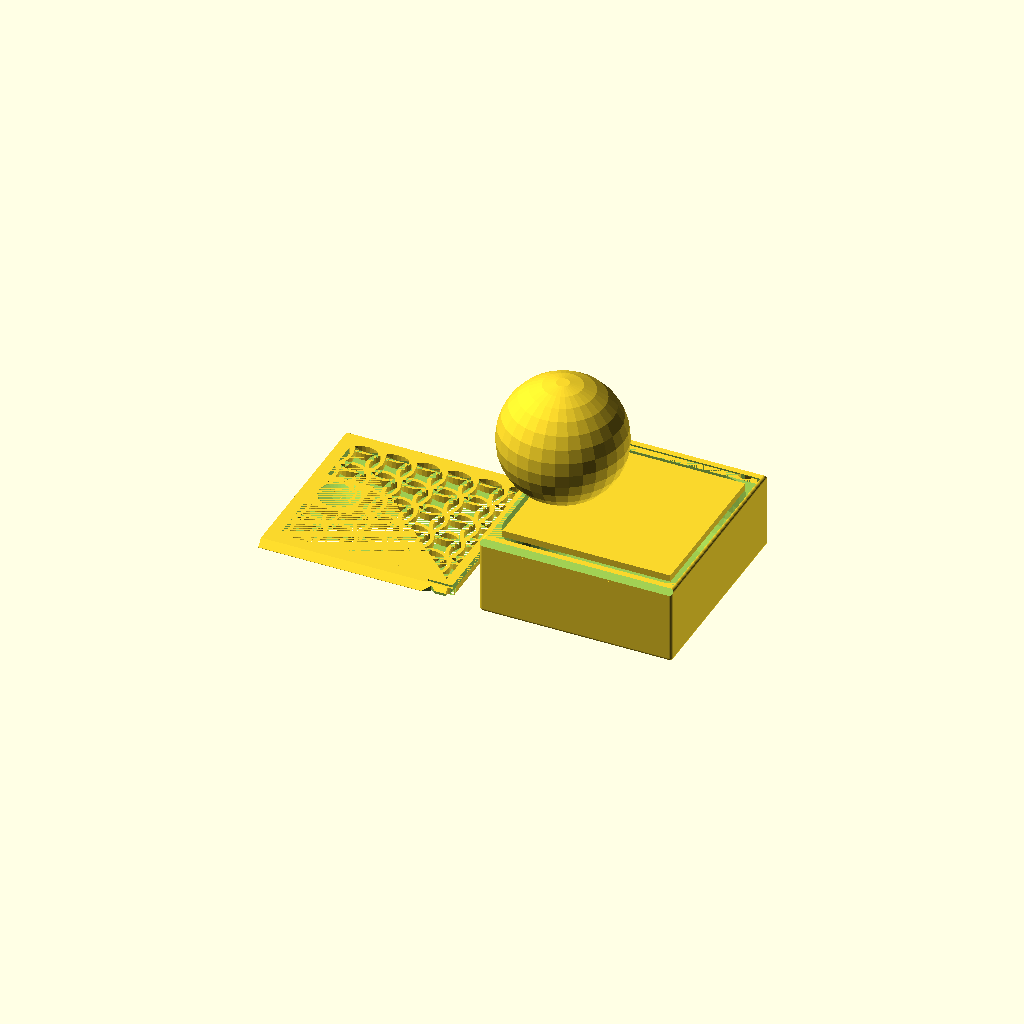
Cell 1 — every parameter at its default value.
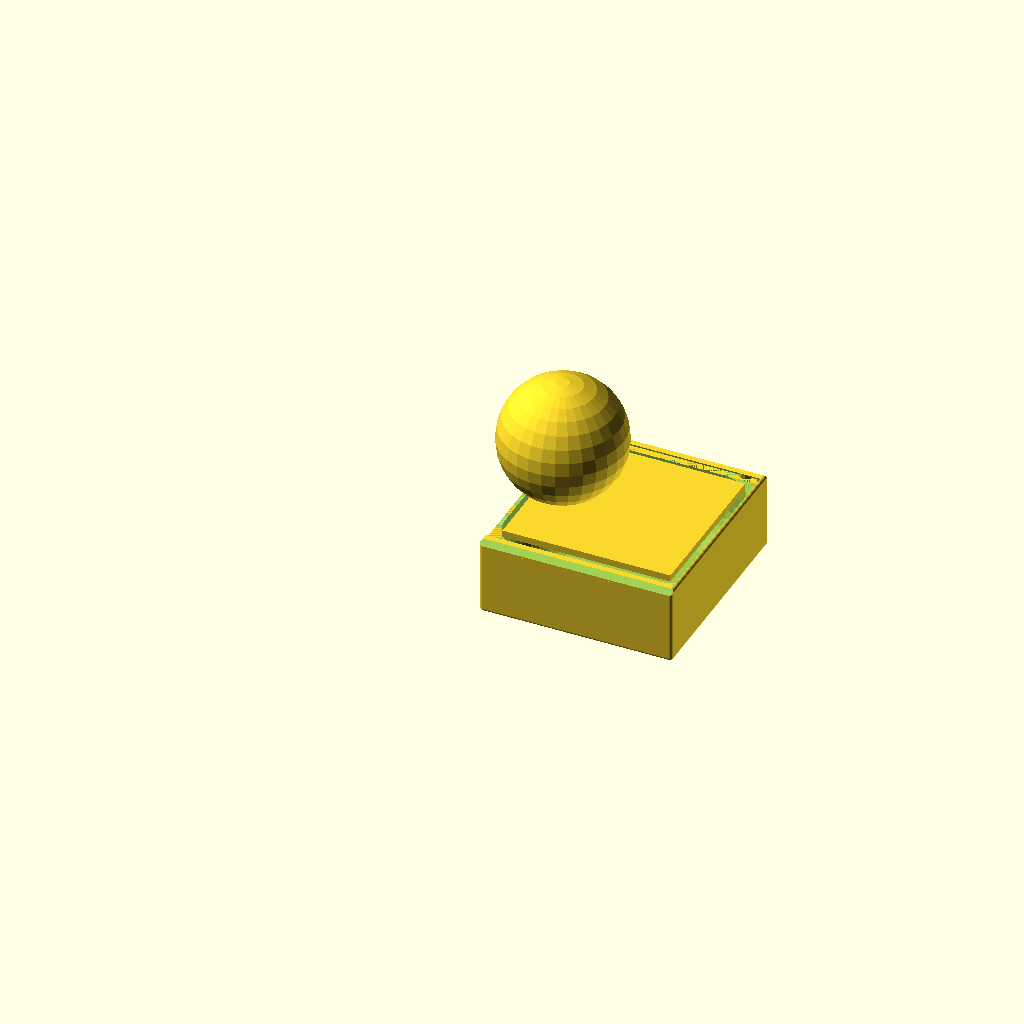
Cell 2 — Objects set to "Box", the other parameters unchanged.
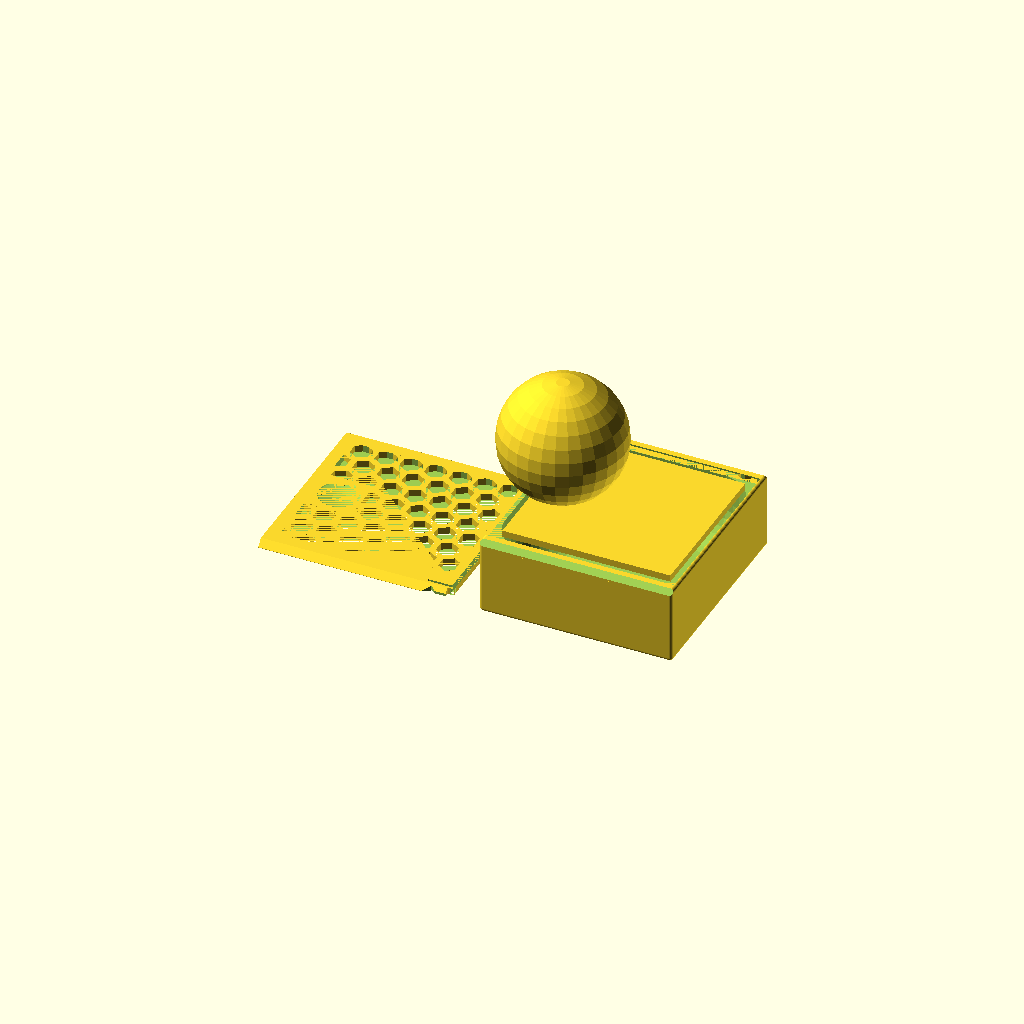
Cell 3: the same model with gPattern = "Hex".
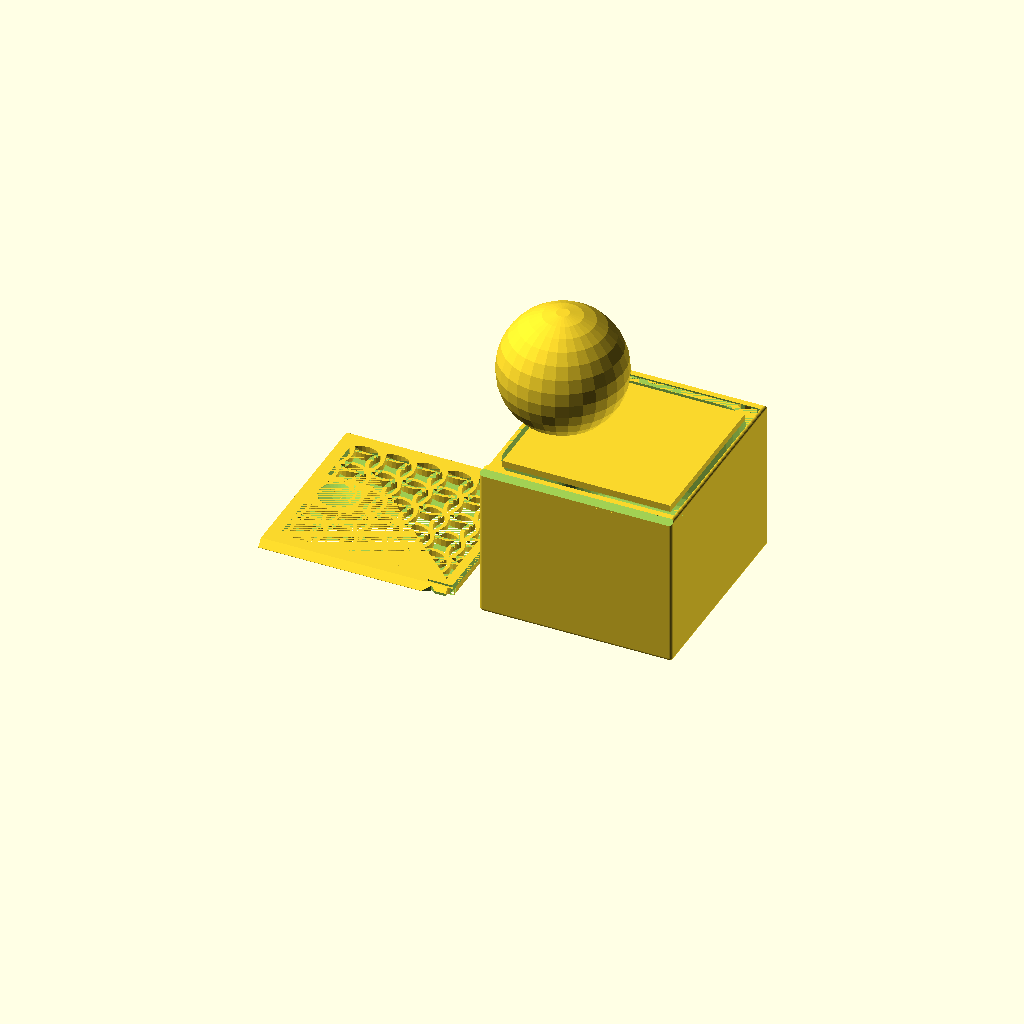
Cell 4: the same model with z_size = 50.
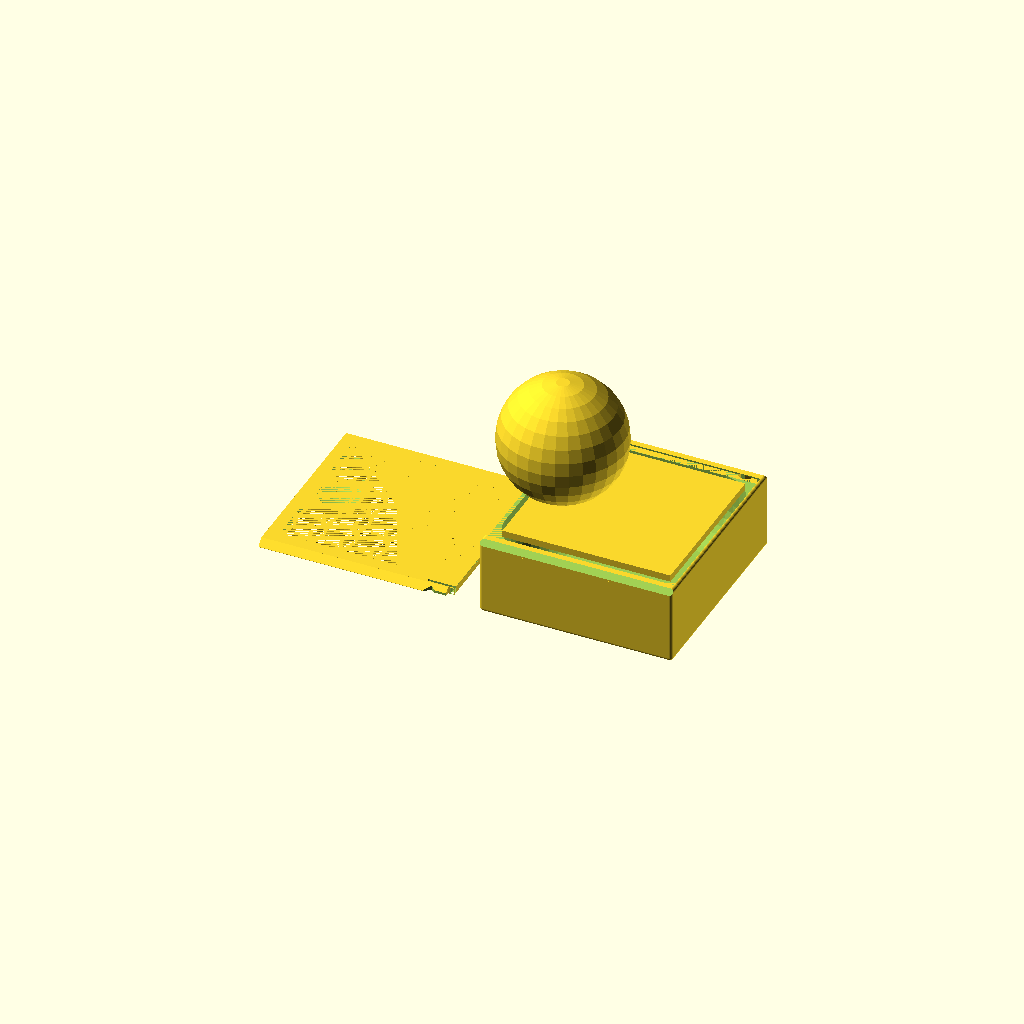
Cell 5: gTol = 0.6 (everything else at default).
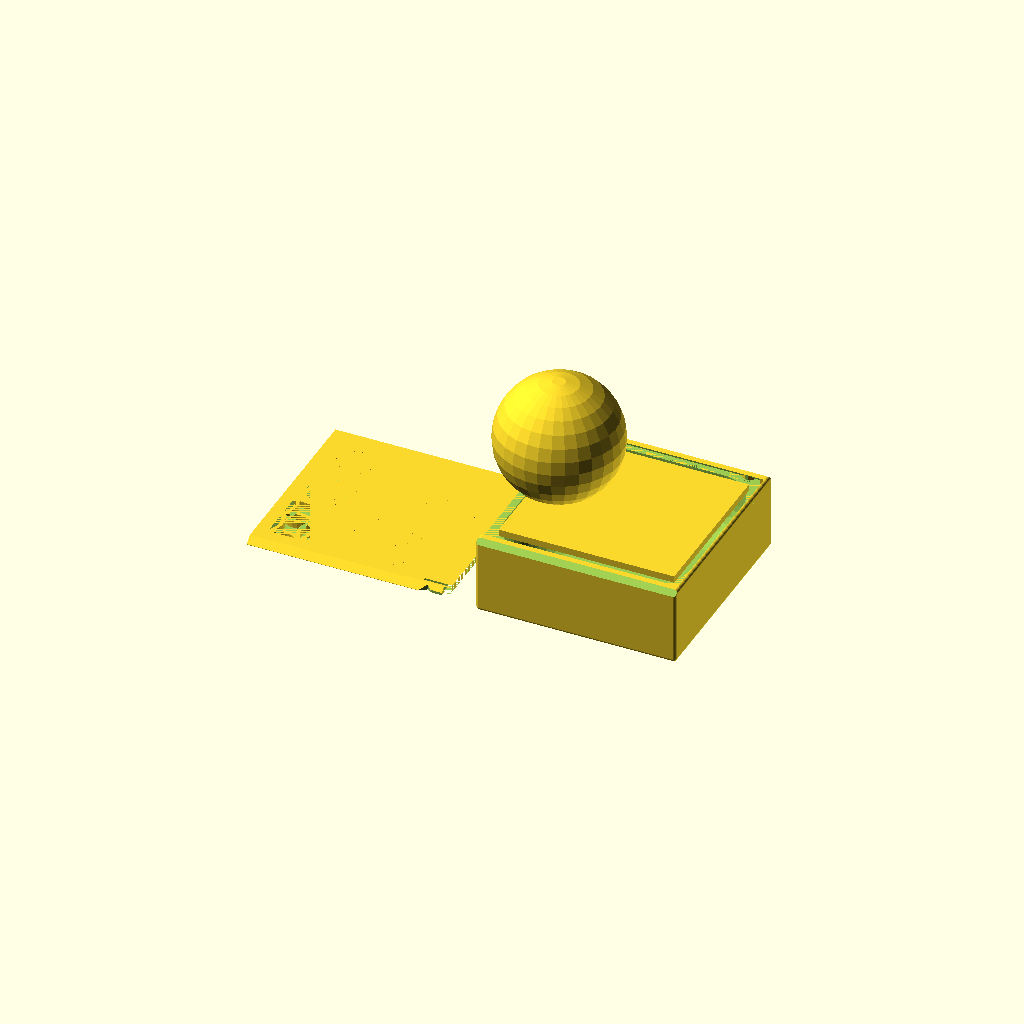
Cell 6: the same model with gWT = 2.4.
One fixed orthographic camera (rotation 55°, 0°, 25°; colour scheme Cornfield) for every cell.
The OpenSCAD source (Voidfall/BoxSlideLidVoidfallVoid.scad):
$fn=30;

/* [Global] */

// Render
Objects = "Both"; //  [Both, Box, Lid]

// use the following syntax to add 1 or more internal x compartment lengths (mm)
x_sizes = [60];
// use the following syntax to add 1 or more internal y compartment widths (mm)
y_sizes = [60];
// Total height including Lid
z_size = 25;

// Type of lid pattern
gPattern = "Fancy"; //  [Hex, Diamond, Web, Solid, Fancy]
// Tolerance
gTol = 0.3;
// Wall Thickness
gWT = 1.2;
// Curvature bottom
ipR = 12;

/* [Spider Web] */
// Amount of space from one ring or webs to the next
WebSpacing = 5;
// How many rings of webs, best of more than needed
WebStrands = 20;
// Thickness of the strands
WedThickness = 1.8;
// How many segments of web
WebWedges = 12;


/* [Hidden] */
/* Private variables */

// Box Height
TotalZ = z_size;
LidH = 2.2;
RailThick = 1.4;
RailWidth = LidH + RailThick;

function SumList(list, start, end) = (start == end) ? 0 : list[start] + SumList(list, start+1, end);
// Box Length
TotalX = SumList(x_sizes,0,len(x_sizes)) + gWT*(len(x_sizes)+1);
// Box Width 
TotalY = SumList(y_sizes,0,len(y_sizes)) + RailWidth*2 + gWT*(len(y_sizes)-1);

echo("Size: ",TotalX,TotalY);
   
// Height not counting the lid
AdjBoxHeight = TotalZ - LidH;

 module regular_polygon(order, r=1){
 	angles=[ for (i = [0:order-1]) i*(360/order) ];
 	coords=[ for (th=angles) [r*cos(th), r*sin(th)] ];
 	polygon(coords);
 }

module circle_lattice(ipX, ipY, Spacing=10, Walls=1.2)  {


   intersection() {
      square([ipX,ipY]); 
      union() {
	    for (x=[-Spacing:Spacing:ipX+Spacing]) {
           for (y=[-Spacing:Spacing:ipY+Spacing]){
	          difference()  {
			     translate([x+Spacing/2, y+Spacing/2]) circle(r=Spacing*0.75);
			     translate([x+Spacing/2, y+Spacing/2]) circle(r=(Spacing*0.75)-Walls);
		      }
           }   // end for y        
	    }  // end for x
      } // End union
   }
}


module diamond_lattice(ipX, ipY, DSize, WSize)  {

    lOffset = DSize + WSize;

	difference()  {
		square([ipX, ipY]);
		for (x=[0:lOffset:ipX]) {
            for (y=[0:lOffset:ipY]){
  			   translate([x, y])  regular_polygon(4, r=DSize/2);
			   translate([x+lOffset/2, y+lOffset/2]) regular_polygon(4, r=DSize/2);
		    }
        }        
	}
}

module hex_lattice(ipX, ipY, DSize, WSize)  {
    lXOffset = DSize + WSize;
    lYOffset = (DSize+WSize)/cos(30) * 1.5;

	difference()  {
		square([ipX, ipY]);
		for (x=[0:lXOffset:ipX]) {
            for (y=[0:lYOffset:ipY]){
  			   translate([x, y]) rotate([0,0,30]) regular_polygon(6, r=DSize/cos(30)/2);
			   translate([x+lXOffset/2, y+lYOffset/2]) rotate([0,0,30]) regular_polygon(6, r=DSize/cos(30)/2);
		    }
        }  
	}
}

// Make a star with X points
module star(radius, wedges)
{
	angle = 360 / wedges;
	difference() {
		circle(radius, $fn = wedges);
		for(i = [0:wedges - 1]) {
			rotate(angle / 2 + angle * i) translate([radius, 0, 0]) 
			    scale([0.8, 1, 1]) 
				    circle(radius * sin(angle / 2), $fn = 24);
		}
	}
}

module spider_web(ipWebSpacing, strands, ipThickness, wedges) 
{
	for(i = [0:strands - 1]) 
    {
        difference() {
            star(ipWebSpacing * i, wedges);
            offset(r = -ipThickness) star(ipWebSpacing * i, wedges);
        }
	}

	angle = 360 / wedges;
	for(i = [0:wedges - 1])
    {
		rotate(angle * i) translate([0, -ipThickness / 2, 0]) 
			square([ipWebSpacing * strands, ipThickness]);
	}    
}


module RCube(x,y,z,ipR=ipR) {
    translate([-x/2,-y/2,0]) hull(){
      translate([ipR,ipR,ipR]) sphere(ipR);
      translate([x-ipR,ipR,ipR]) sphere(ipR);
      translate([ipR,y-ipR,ipR]) sphere(ipR);
      translate([x-ipR,y-ipR,ipR]) sphere(ipR);
      translate([ipR,ipR,z-ipR]) sphere(ipR);
      translate([x-ipR,ipR,z-ipR]) sphere(ipR);
      translate([ipR,y-ipR,z-ipR]) sphere(ipR);
      translate([x-ipR,y-ipR,z-ipR]) sphere(ipR);
      }  
} 


module lid(ipPattern = "Hex", ipTol = 0.3){
  lAdjX = TotalX;
  lAdjY = TotalY-RailWidth*2-ipTol*2;  
  lAdjZ = LidH;
  CutX = lAdjX - 8;
  CutY = lAdjY - 8;
  lFingerX = 15;
  lFingerY = 16;  

  // main square with center removed for a pattern. 0.01 addition is a kludge to avoid a 2d surface remainging when substracting the lid from the box.
         difference() {
      translate([0,0,lAdjZ/2]) cube([lAdjX+0.01, lAdjY+0.01 , lAdjZ], center=true);

      translate([0,0,lAdjZ/2]) cube([CutX, CutY, lAdjZ], center = true);
      translate([TotalX/2-gWT/2,0,LidH/2])cube([gWT+0.01,TotalY-RailWidth,LidH],center=true);

     // make a slot for the latch can flex         
     translate([TotalX/2,TotalY/2-RailWidth-1.4,-1]) RCube(18,0.8,4,0.4);
     translate([TotalX/2,-TotalY/2+RailWidth+1.4,-1]) RCube(18,0.8,4,0.4);
  }
  
  // The Side triangles
  difference() {
    intersection () {
      union () {
          translate([-lAdjX/2,-lAdjY/2-LidH,LidH]) rotate([0,90,0]) linear_extrude(TotalX-2) polygon([[LidH,0],[LidH,LidH],[0,LidH]], paths=[[0,1,2]]);
          translate([-lAdjX/2,lAdjY/2,LidH]) rotate([0,90,0]) linear_extrude(TotalX-2) polygon([[0,0],[LidH,0],[LidH,LidH]], paths=[[0,1,2]]);
      }
      
      // check if this is real lid (ipTol>0) or negative lid (iptol = 0)
      // if real lid remove center for pattern and remove latches
      if (ipTol>0) 
         {cube([lAdjX, lAdjY + 2*LidH-0.2, lAdjZ*2], center=true);}
    }
       
    if (ipTol>0)
    {
        // cut out slots for the latch 
        translate([TotalX/2-7,lAdjY/2+RailWidth/2+ipTol,LidH/2]) scale([1.5,1,1]) rotate([0,0,45]) cube ([2+ipTol,2+ipTol,LidH+1],center=true);
          
        translate([TotalX/2-7,-lAdjY/2-RailWidth/2-ipTol,LidH/2]) scale([1.5,1,1]) rotate([0,0,45]) cube ([2+ipTol,2+ipTol,LidH+1],center=true);
  
        // trip the rail to ease going past the nub
        translate([TotalX/2,TotalY/2-LidH/2-ipTol,0]) cube([12,LidH,LidH*2],center=true); 
        translate([TotalX/2,-TotalY/2+LidH/2+ipTol,0]) cube([12,LidH,LidH*2],center=true); 
    }
    
  }
 
  // Finger slot
  difference () {
      translate([-CutX/2,-lFingerY/2,0]) cube([lFingerX, lFingerY, lAdjZ]); 
      translate([-CutX/2+lFingerX/2,0,20+LidH/2])sphere(20);     
  }


  // Solid top
  if (ipPattern == "Solid") 
      {   
       difference (){ 
         translate([-CutX/2,-CutY/2,0]) cube([CutX, CutY,   lAdjZ]);
         translate([-CutX/2,-lFingerY/2,0]) cube([lFingerX, lFingerY, lAdjZ]); 
      }
    }
    

  // Spiderweb top
  if (ipPattern == "Web") 
    {
       difference (){ 
         intersection () 
        {    
             linear_extrude(height = lAdjZ) spider_web(WebSpacing, WebStrands, WedThickness, WebWedges);  
              translate([-CutX/2,-CutY/2,0]) cube([CutX, CutY, LidH*2]); 
        }
         translate([-CutX/2,-lFingerY/2,0]) cube([lFingerX, lFingerY, lAdjZ]); 
      }
    }

  // Hex top
  if (ipPattern == "Hex") 
    {   
       difference (){ 
         translate([-CutX/2,-CutY/2,0]) linear_extrude(height = lAdjZ) hex_lattice(CutX,CutY,6,2);
         translate([-CutX/2,-lFingerY/2,0]) cube([lFingerX, lFingerY, lAdjZ]); 
      }
    }

  // Diamond top
  if (ipPattern == "Diamond") 
    {
      difference (){ 
        translate([-CutX/2,-CutY/2,0]) linear_extrude(height = lAdjZ) diamond_lattice(CutX,CutY,7,2);
        translate([-CutX/2,-lFingerY/2,0]) cube([lFingerX, lFingerY, lAdjZ]); 
      }
    }

  // fancy top
  if (ipPattern == "Fancy") 
    {
        echo(CutX,CutY);
      difference (){ 
        translate([-CutX/2,-CutY/2,0]) linear_extrude(height = lAdjZ) circle_lattice(CutX,CutY);
        translate([-CutX/2,-lFingerY/2,0]) cube([lFingerX, lFingerY, lAdjZ]); 
      }
    }

}


module box () {
//  Main Box
  difference() {    
    translate ([0,0,AdjBoxHeight/2]) cube([TotalX,TotalY,AdjBoxHeight], center = true);

    // Scope out compartment areas
    for(nX=[0:len(x_sizes)-1])
    {
      for(nY=[0:len(y_sizes)-1])
      {
         xOffset = SumList(x_sizes,0,nX) + gWT*(nX+1) + x_sizes[nX]/2 - TotalX/2;
         yOffset = SumList(y_sizes,0,nY) + RailWidth + gWT*nY + y_sizes[nY]/2 - TotalY/2;
          
         translate([xOffset,yOffset,gWT]) RCube(x_sizes[nX], y_sizes[nY] ,AdjBoxHeight+20);
      }
    }
  }

  // top rails
  difference() {
      union() {
          translate([0,-TotalY/2+RailWidth/2,AdjBoxHeight+LidH/2]) cube([TotalX,RailWidth,LidH],center = true);  
          translate([0,TotalY/2-RailWidth/2,AdjBoxHeight+LidH/2]) cube([TotalX,RailWidth,LidH],center = true);
           }
       
      // Trim each rail top to a 45 degree angle     
      translate([0,-TotalY/2,AdjBoxHeight+RailWidth]) rotate([45,0,0]) cube([TotalX,RailWidth+0.7,RailWidth+0.7], center=true); 
      translate([0,TotalY/2,AdjBoxHeight+RailWidth])  rotate([45,0,0]) cube([TotalX,RailWidth+0.7,RailWidth+0.7], center=true);  

      // Substract the lid from the rails
      translate([0,0,AdjBoxHeight]) lid(ipPattern = "Solid",ipTol =0);      
  }  
  
   // add backstop
   translate([TotalX/2-1/2,0,TotalZ-LidH/2])cube([1,TotalY-RailWidth,LidH],center=true);
  
  // create the latches 
    translate([TotalX/2-7,TotalY/2-0.1-RailWidth/2,TotalZ-LidH/2]) scale([1.5,1,1]) difference(){
      rotate([0,0,45]) cube ([2,2,LidH+1],center=true);
      translate([0,2,0]) cube ([4,4,LidH+2],center=true);
      translate([0,-2,0])cube([2,2,LidH+2], center=true);
      }  
    translate([TotalX/2-7,-TotalY/2+0.1+RailWidth/2,TotalZ-LidH/2]) scale([1.5,1,1]) difference(){
      rotate([0,0,45]) cube ([2,2,LidH+1],center=true);
      translate([0,-2,0]) cube ([4,4,LidH+2],center=true);
      translate([0,2,0])cube([2,2,LidH+2], center=true);
      }

  
} 

// Production Box
if ((Objects == "Both") || (Objects == "Box")){
  intersection() {
     box();
     RCube(TotalX,TotalY,TotalZ,1);
  }
}

// Production Lid
if ((Objects == "Both")  || (Objects == "Lid")){
  translate([-TotalX - 10,0,0]) lid(ipPattern = gPattern, ipTol = gTol);
}
Customizer parameters (derived from the source; name, type, default, range or options):
Objects: string, default "Both", options "Both", "Box", "Lid"
x_sizes: vector, default [60]
y_sizes: vector, default [60]
z_size: number, default 25
gPattern: string, default "Fancy", options "Hex", "Diamond", "Web", "Solid", "Fancy"
gTol: number, default 0.3
gWT: number, default 1.2
ipR: number, default 12
WebSpacing: number, default 5
WebStrands: number, default 20
WedThickness: number, default 1.8
WebWedges: number, default 12
